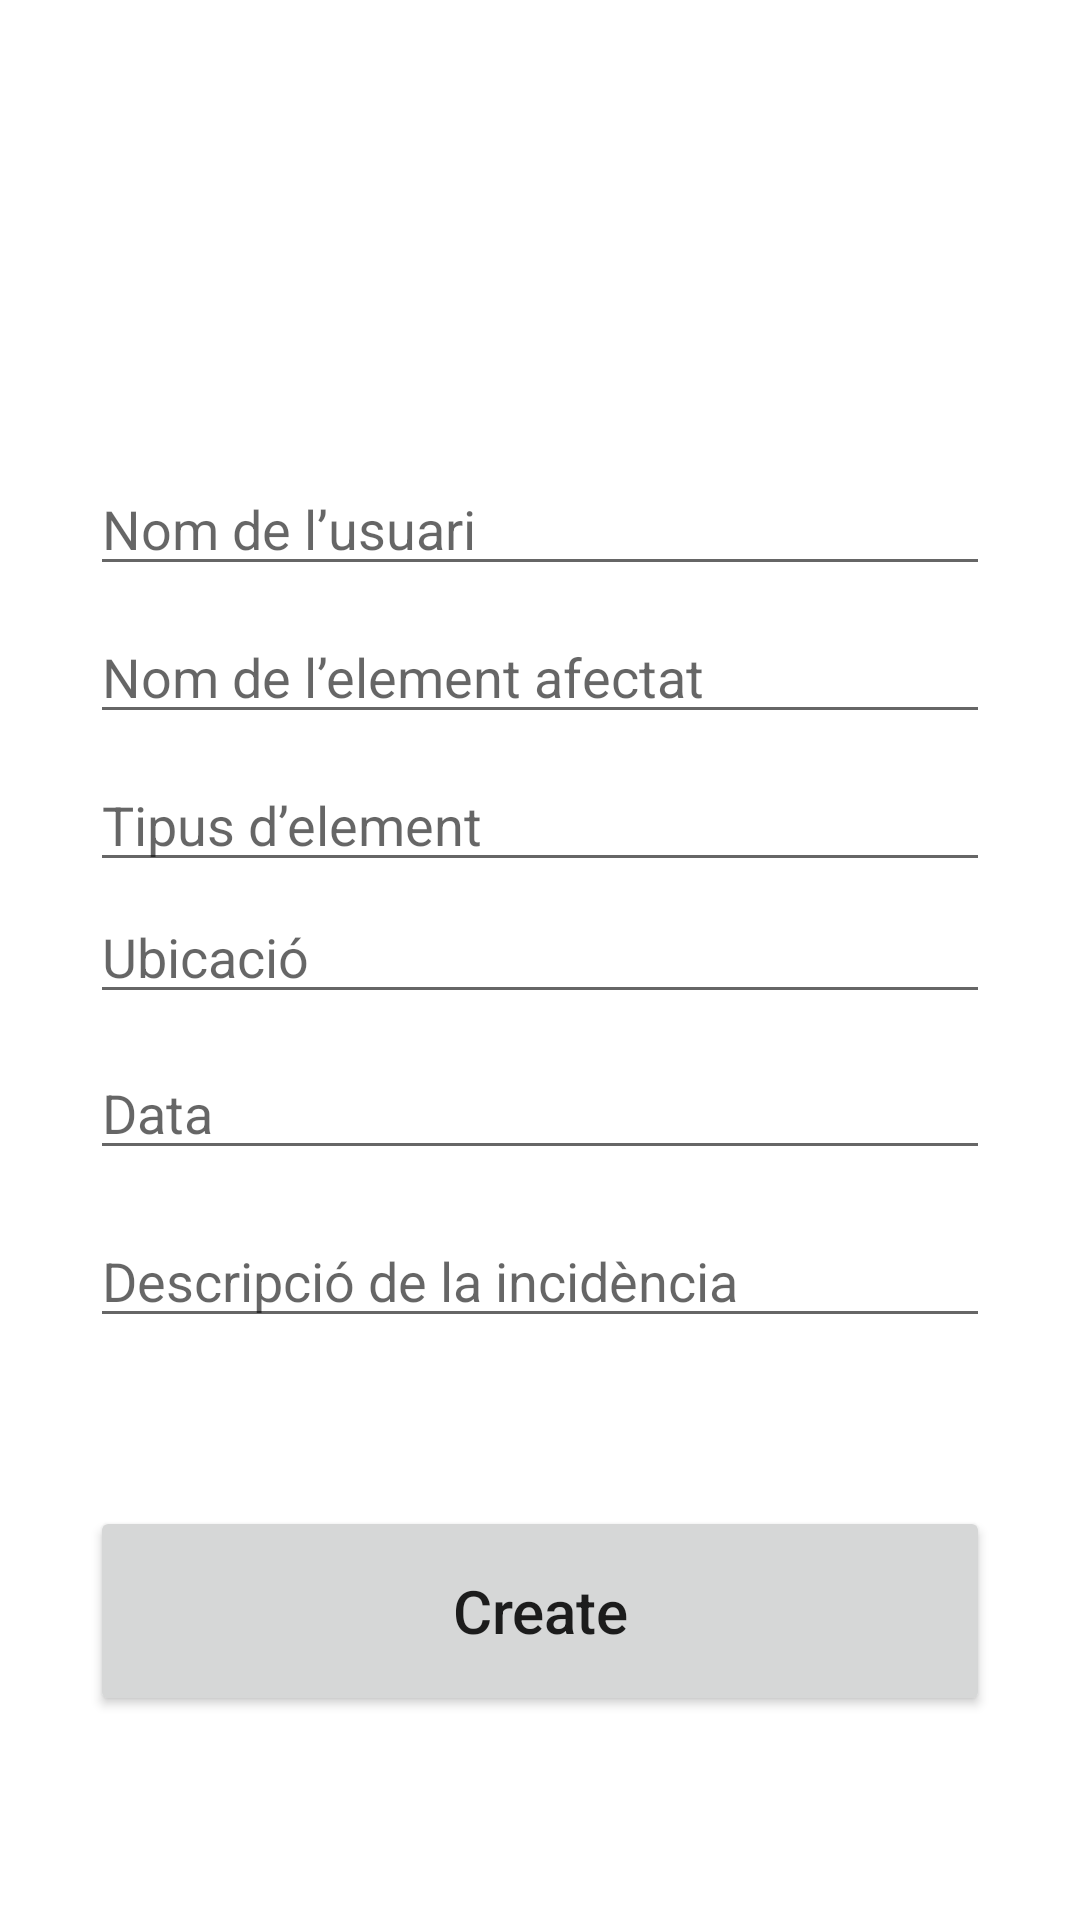

Layout XML and referenced resources for this Android screen:
<!-- AndroidManifest.xml: application theme Theme.Activitat1 -->
<!-- res/layout/activity_main2.xml -->
<?xml version="1.0" encoding="utf-8"?>
<androidx.constraintlayout.widget.ConstraintLayout xmlns:android="http://schemas.android.com/apk/res/android"
    xmlns:app="http://schemas.android.com/apk/res-auto"
    xmlns:tools="http://schemas.android.com/tools"
    android:layout_width="match_parent"
    android:layout_height="match_parent"
    tools:context=".AddActivity"
    android:padding="30dp">

    <TextView
        android:id="@+id/button"
        android:layout_width="169dp"
        android:layout_height="26dp"
        android:layout_marginEnd="164dp"
        android:layout_marginBottom="588dp"
        android:textColor="#3F51B5"
        android:text="Create Incident "
        android:textSize="20sp"
        app:iconTint="@color/purple_700"
        app:layout_constraintBottom_toBottomOf="parent"
        app:layout_constraintEnd_toEndOf="parent" />

    <EditText
        android:id="@+id/title_input"
        android:layout_width="match_parent"
        android:layout_height="wrap_content"
        android:layout_marginTop="124dp"
        android:ems="10"
        android:hint="Nom de l’usuari"
        android:inputType="textPersonName"
        app:layout_constraintEnd_toEndOf="parent"
        app:layout_constraintStart_toStartOf="parent"
        app:layout_constraintTop_toTopOf="parent" />

    <EditText
        android:id="@+id/author_input"
        android:layout_width="match_parent"
        android:layout_height="wrap_content"
        android:layout_marginTop="8dp"
        android:ems="10"
        android:hint="Nom de l’element afectat"
        android:inputType="textPersonName"
        app:layout_constraintEnd_toEndOf="parent"
        app:layout_constraintStart_toStartOf="parent"
        app:layout_constraintTop_toBottomOf="@+id/title_input" />

    <EditText
        android:id="@+id/pages_input"
        android:layout_width="match_parent"
        android:layout_height="wrap_content"
        android:layout_marginTop="8dp"
        android:ems="10"
        android:hint="Tipus d’element"
        android:inputType="number"
        app:layout_constraintEnd_toEndOf="parent"
        app:layout_constraintStart_toStartOf="parent"
        app:layout_constraintTop_toBottomOf="@+id/author_input" />

    <EditText
        android:id="@+id/pages_input"
        android:layout_width="match_parent"
        android:layout_height="wrap_content"
        android:layout_marginTop="52dp"
        android:ems="10"
        android:hint="Ubicació"
        android:inputType="number"
        app:layout_constraintEnd_toEndOf="parent"
        app:layout_constraintHorizontal_bias="0.733"
        app:layout_constraintStart_toStartOf="parent"
        app:layout_constraintTop_toBottomOf="@+id/author_input" />

    <EditText
        android:id="@+id/pages_input"
        android:layout_width="match_parent"
        android:layout_height="wrap_content"
        android:layout_marginTop="104dp"
        android:ems="10"
        android:hint="Data"
        android:inputType="number"
        app:layout_constraintEnd_toEndOf="parent"
        app:layout_constraintStart_toStartOf="parent"
        app:layout_constraintTop_toBottomOf="@+id/author_input" />

    <EditText
        android:id="@+id/pages_input"
        android:layout_width="match_parent"
        android:layout_height="wrap_content"
        android:layout_marginTop="160dp"
        android:ems="10"
        android:hint="Descripció de la incidència "
        android:inputType="number"
        app:layout_constraintEnd_toEndOf="parent"
        app:layout_constraintStart_toStartOf="parent"
        app:layout_constraintTop_toBottomOf="@+id/author_input" />

    <Button
        android:id="@+id/add_button"
        android:layout_width="match_parent"
        android:layout_height="70dp"
        android:layout_marginTop="56dp"
        android:text="Create"
        android:textAllCaps="false"
        android:textSize="20sp"
        app:layout_constraintEnd_toEndOf="parent"
        app:layout_constraintHorizontal_bias="0.733"
        app:layout_constraintStart_toStartOf="parent"
        app:layout_constraintTop_toBottomOf="@+id/pages_input" />
</androidx.constraintlayout.widget.ConstraintLayout>
<!-- resources referenced by this layout -->
<resources>
  <style name="Theme.Activitat1" parent="Theme.MaterialComponents.DayNight.DarkActionBar">
          
          <item name="colorPrimary">@color/purple_500</item>
          <item name="colorPrimaryVariant">@color/purple_700</item>
          <item name="colorOnPrimary">@color/white</item>
          
          <item name="colorSecondary">@color/teal_200</item>
          <item name="colorSecondaryVariant">@color/teal_700</item>
          <item name="colorOnSecondary">@color/black</item>
          
          <item name="android:statusBarColor">?attr/colorPrimaryVariant</item>
          
      </style>
  <!-- not gathered from this repository: default colours our renderer supplied (Android Studio template values) -->
  <color name="purple_500">#FF6200EE</color>
  <color name="purple_700">#FF3700B3</color>
  <color name="teal_200">#FF03DAC5</color>
  <color name="teal_700">#FF018786</color>
  <color name="black">#FF000000</color>
  <color name="white">#FFFFFFFF</color>
</resources>
